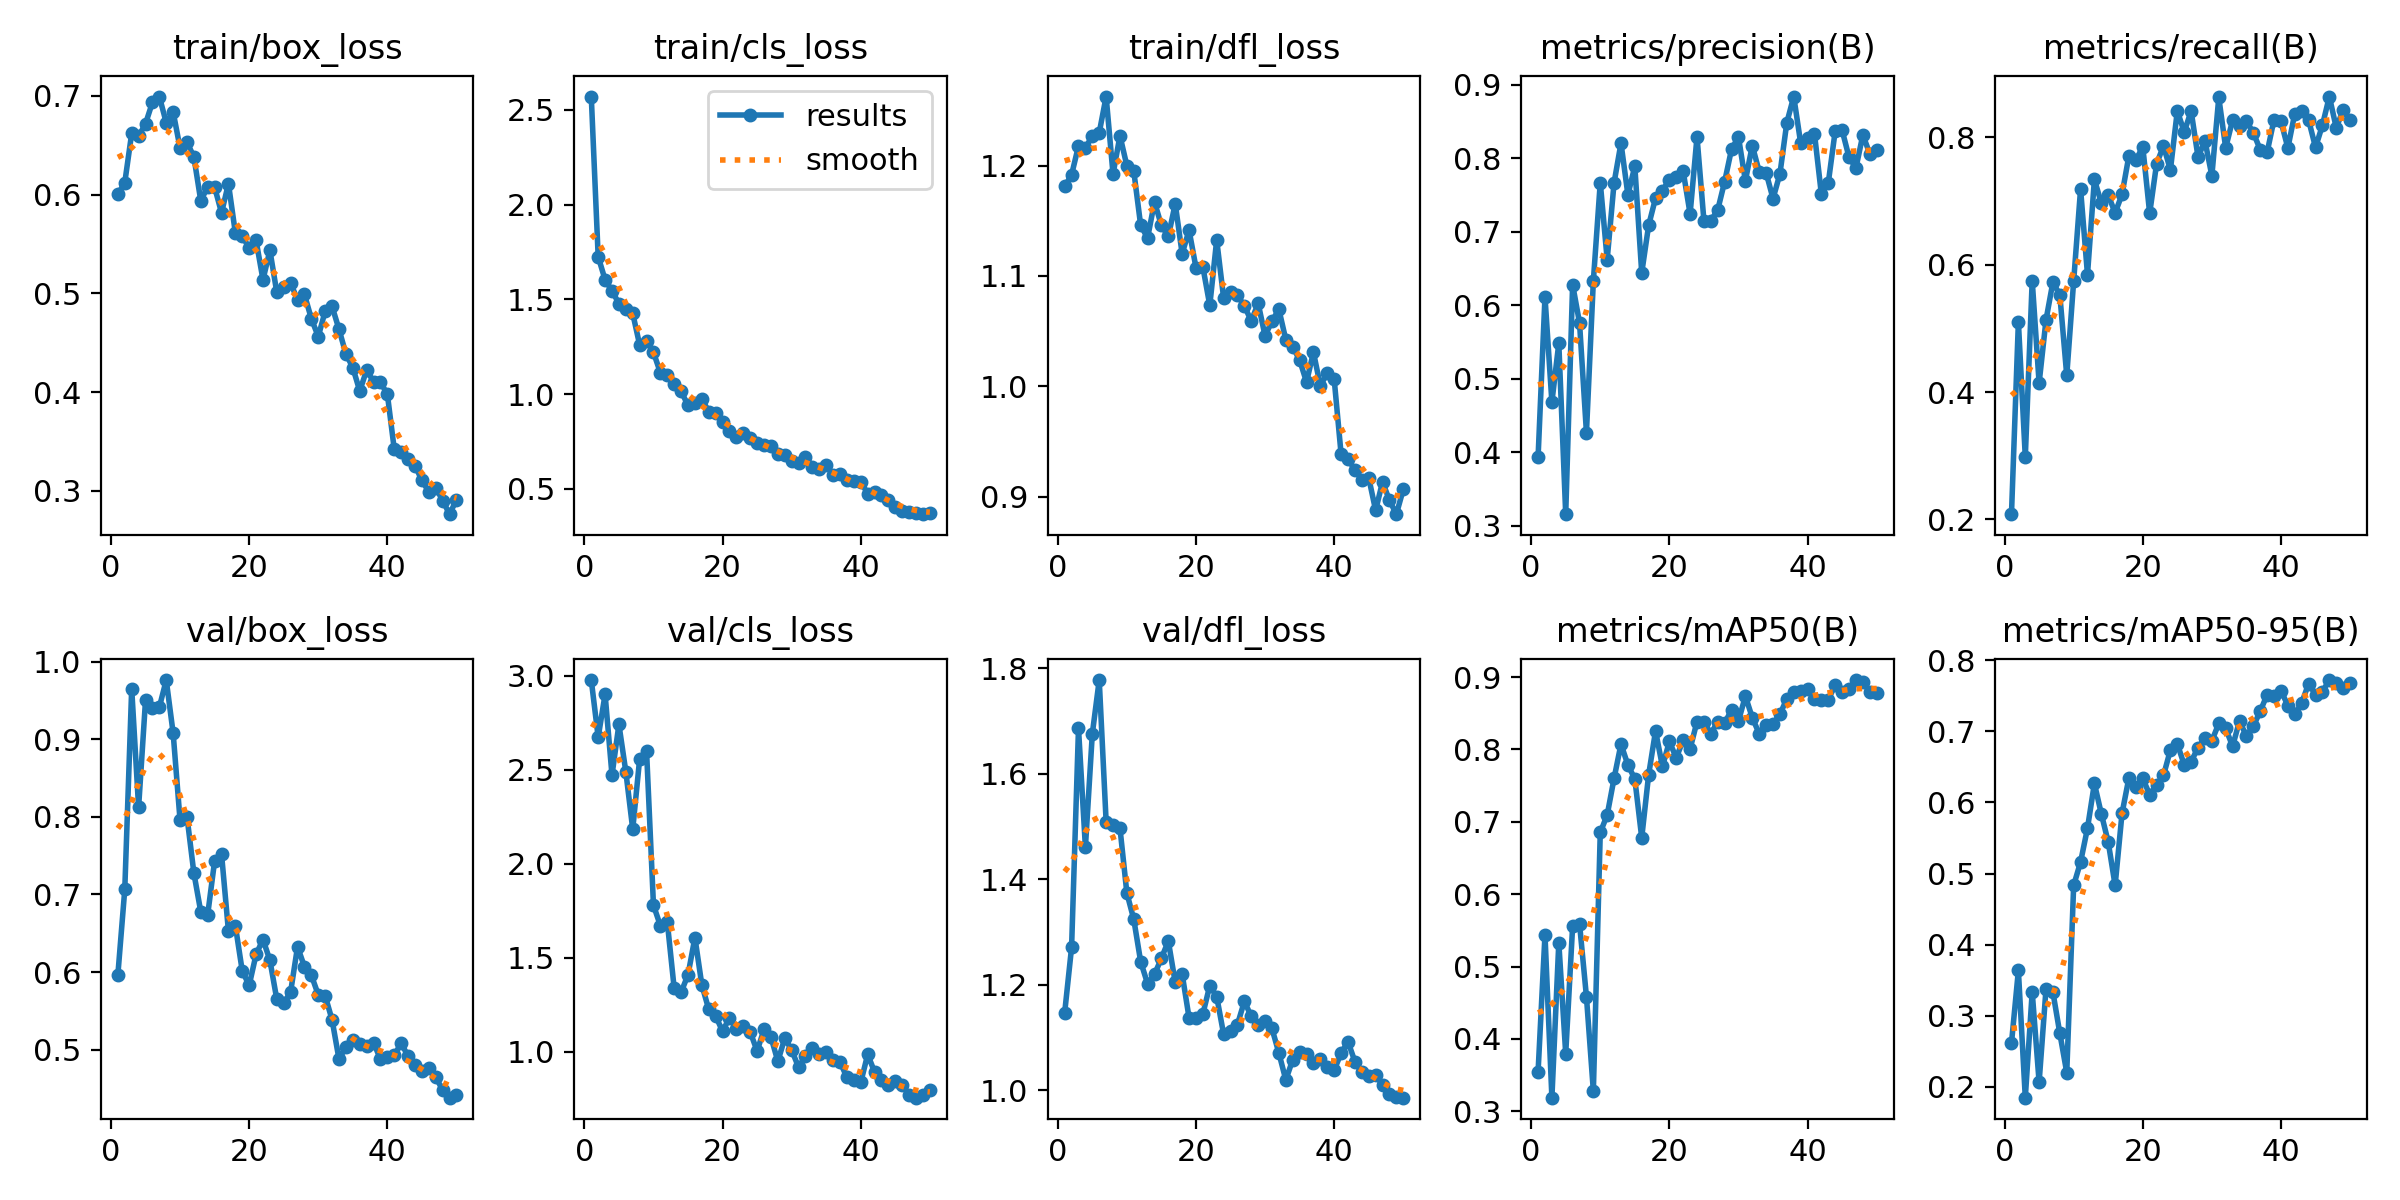

The file beside this chart, header and first rows:
epoch, time, train/box_loss, train/cls_loss, train/dfl_loss, metrics/precision(B), metrics/recall(B), metrics/mAP50(B), metrics/mAP50-95(B), val/box_loss, val/cls_loss, val/dfl_loss, lr/pg0, lr/pg1, lr/pg2
1, 4.422, 0.6004, 2.57, 1.181, 0.393, 0.2083, 0.3545, 0.2613, 0.5966, 2.977, 1.147, 0.0003334, 0.0003334, 0.0003334
2, 8.447, 0.6122, 1.725, 1.192, 0.6115, 0.5102, 0.5439, 0.3636, 0.7066, 2.673, 1.271, 0.0006702, 0.0006702, 0.0006702
3, 12.49, 0.6621, 1.604, 1.218, 0.4683, 0.2979, 0.3189, 0.1847, 0.9654, 2.902, 1.686, 0.0009935, 0.0009935, 0.0009935
4, 16.51, 0.6591, 1.545, 1.216, 0.5483, 0.575, 0.5331, 0.3334, 0.8123, 2.471, 1.461, 0.001303, 0.001303, 0.001303
5, 20.37, 0.6718, 1.478, 1.227, 0.3157, 0.4142, 0.3795, 0.2065, 0.9504, 2.742, 1.676, 0.001538, 0.001538, 0.001538
6, 24.27, 0.6935, 1.448, 1.23, 0.6283, 0.5134, 0.5558, 0.3377, 0.9403, 2.49, 1.778, 0.001505, 0.001505, 0.001505
7, 28.47, 0.6994, 1.426, 1.263, 0.576, 0.5729, 0.5592, 0.333, 0.9414, 2.184, 1.509, 0.001473, 0.001473, 0.001473
8, 32.66, 0.6729, 1.26, 1.192, 0.4268, 0.5521, 0.4583, 0.2751, 0.9765, 2.558, 1.503, 0.001441, 0.001441, 0.001441
9, 36.7, 0.6837, 1.283, 1.227, 0.6332, 0.426, 0.328, 0.22, 0.9079, 2.6, 1.497, 0.001409, 0.001409, 0.001409
10, 40.6, 0.6473, 1.221, 1.2, 0.7671, 0.5742, 0.6853, 0.4834, 0.7955, 1.78, 1.374, 0.001376, 0.001376, 0.001376
11, 44.57, 0.6532, 1.113, 1.195, 0.6623, 0.7188, 0.7094, 0.5162, 0.8004, 1.671, 1.324, 0.001344, 0.001344, 0.001344
12, 48.45, 0.6383, 1.102, 1.146, 0.7668, 0.5844, 0.7602, 0.5638, 0.7276, 1.691, 1.244, 0.001312, 0.001312, 0.001312
13, 52.31, 0.5936, 1.053, 1.135, 0.8207, 0.7337, 0.8074, 0.6267, 0.6775, 1.337, 1.202, 0.001279, 0.001279, 0.001279
14, 56.27, 0.6083, 1.015, 1.167, 0.7503, 0.6968, 0.7786, 0.5841, 0.6741, 1.318, 1.22, 0.001247, 0.001247, 0.001247
15, 60.1, 0.6077, 0.9413, 1.146, 0.7892, 0.7094, 0.7593, 0.5443, 0.7432, 1.41, 1.25, 0.001215, 0.001215, 0.001215
16, 64.88, 0.5816, 0.9524, 1.136, 0.644, 0.6813, 0.678, 0.4833, 0.7523, 1.608, 1.283, 0.001182, 0.001182, 0.001182
17, 68.75, 0.6111, 0.9763, 1.166, 0.7088, 0.7104, 0.7649, 0.5847, 0.6529, 1.356, 1.204, 0.00115, 0.00115, 0.00115
18, 72.63, 0.5614, 0.9076, 1.12, 0.7458, 0.7713, 0.8255, 0.6348, 0.6599, 1.226, 1.22, 0.001118, 0.001118, 0.001118
19, 76.54, 0.5585, 0.8987, 1.141, 0.7561, 0.7638, 0.7764, 0.622, 0.6014, 1.192, 1.137, 0.001085, 0.001085, 0.001085
20, 80.45, 0.5457, 0.8533, 1.108, 0.7712, 0.7853, 0.811, 0.6337, 0.5829, 1.109, 1.136, 0.001053, 0.001053, 0.001053
21, 84.33, 0.5537, 0.8062, 1.108, 0.775, 0.6806, 0.7883, 0.6109, 0.6227, 1.183, 1.145, 0.001021, 0.001021, 0.001021
22, 88.18, 0.5139, 0.7758, 1.073, 0.7823, 0.7583, 0.8132, 0.6246, 0.6419, 1.122, 1.198, 0.0009885, 0.0009885, 0.0009885
23, 92.08, 0.5437, 0.7964, 1.133, 0.7245, 0.7865, 0.8007, 0.638, 0.6152, 1.139, 1.178, 0.0009562, 0.0009562, 0.0009562
24, 96.23, 0.501, 0.7674, 1.08, 0.8292, 0.7488, 0.8385, 0.6739, 0.5648, 1.107, 1.106, 0.0009239, 0.0009239, 0.0009239
25, 100.4, 0.5069, 0.7422, 1.086, 0.7151, 0.8415, 0.8375, 0.6824, 0.5598, 1.005, 1.112, 0.0008916, 0.0008916, 0.0008916
26, 104.6, 0.5108, 0.7329, 1.082, 0.7152, 0.8083, 0.8219, 0.6529, 0.5744, 1.12, 1.124, 0.0008593, 0.0008593, 0.0008593
27, 108.5, 0.4932, 0.7293, 1.073, 0.7299, 0.8412, 0.8379, 0.6573, 0.6326, 1.08, 1.168, 0.000827, 0.000827, 0.000827
28, 112.3, 0.499, 0.6849, 1.059, 0.7683, 0.7688, 0.8366, 0.6773, 0.6068, 0.9506, 1.14, 0.0007947, 0.0007947, 0.0007947
29, 116.2, 0.4744, 0.6798, 1.075, 0.8126, 0.7944, 0.8545, 0.6906, 0.5959, 1.072, 1.124, 0.0007624, 0.0007624, 0.0007624
30, 120.1, 0.4564, 0.6459, 1.046, 0.8291, 0.7396, 0.8391, 0.6867, 0.5706, 1.011, 1.132, 0.0007301, 0.0007301, 0.0007301
31, 124, 0.482, 0.6381, 1.059, 0.7694, 0.8625, 0.8737, 0.7111, 0.5693, 0.9183, 1.117, 0.0006977, 0.0006977, 0.0006977
32, 128, 0.4869, 0.6694, 1.07, 0.8174, 0.7833, 0.8439, 0.7042, 0.5383, 0.9769, 1.07, 0.0006654, 0.0006654, 0.0006654
33, 131.9, 0.4637, 0.6182, 1.042, 0.7818, 0.827, 0.8217, 0.6791, 0.4876, 1.021, 1.02, 0.0006331, 0.0006331, 0.0006331
34, 135.8, 0.4387, 0.6041, 1.036, 0.7805, 0.8177, 0.8335, 0.7145, 0.5033, 0.9879, 1.058, 0.0006008, 0.0006008, 0.0006008
35, 139.8, 0.4249, 0.6251, 1.024, 0.7451, 0.8253, 0.8355, 0.6934, 0.5118, 0.9985, 1.073, 0.0005685, 0.0005685, 0.0005685
36, 143.7, 0.4013, 0.5751, 1.004, 0.779, 0.807, 0.8485, 0.707, 0.5071, 0.9592, 1.069, 0.0005362, 0.0005362, 0.0005362
37, 147.5, 0.4223, 0.5808, 1.031, 0.8487, 0.7806, 0.87, 0.7285, 0.5044, 0.9463, 1.053, 0.0005039, 0.0005039, 0.0005039
38, 151.4, 0.4107, 0.5494, 1, 0.8841, 0.7766, 0.8794, 0.7516, 0.5091, 0.8649, 1.059, 0.0004716, 0.0004716, 0.0004716
39, 155.4, 0.4101, 0.5425, 1.012, 0.8209, 0.8278, 0.8808, 0.7499, 0.4875, 0.8522, 1.045, 0.0004393, 0.0004393, 0.0004393
40, 159.3, 0.3979, 0.5375, 1.007, 0.8275, 0.8249, 0.8836, 0.7573, 0.4903, 0.838, 1.038, 0.000407, 0.000407, 0.000407
41, 165.5, 0.3421, 0.476, 0.9387, 0.8334, 0.7833, 0.8698, 0.7362, 0.4928, 0.9868, 1.07, 0.0003747, 0.0003747, 0.0003747
42, 169.7, 0.3395, 0.4821, 0.9341, 0.7511, 0.8372, 0.8688, 0.7242, 0.5083, 0.8935, 1.092, 0.0003424, 0.0003424, 0.0003424
43, 173.7, 0.3327, 0.4669, 0.924, 0.7668, 0.8417, 0.8684, 0.7401, 0.4914, 0.8513, 1.054, 0.00031, 0.00031, 0.00031
44, 177.6, 0.3258, 0.4419, 0.9154, 0.8374, 0.8271, 0.8896, 0.767, 0.48, 0.8228, 1.034, 0.0002777, 0.0002777, 0.0002777
45, 181.5, 0.3107, 0.404, 0.917, 0.8383, 0.7841, 0.8792, 0.7518, 0.472, 0.8448, 1.028, 0.0002454, 0.0002454, 0.0002454
46, 185.8, 0.2992, 0.3818, 0.8875, 0.8015, 0.8189, 0.8833, 0.756, 0.4767, 0.8265, 1.028, 0.0002131, 0.0002131, 0.0002131
47, 189.7, 0.3034, 0.3768, 0.9133, 0.7869, 0.8639, 0.8959, 0.7722, 0.4642, 0.7713, 1.01, 0.0001808, 0.0001808, 0.0001808
48, 193.5, 0.2903, 0.371, 0.8965, 0.8318, 0.815, 0.8932, 0.7686, 0.4481, 0.757, 0.9927, 0.0001485, 0.0001485, 0.0001485
49, 197.4, 0.2765, 0.3671, 0.884, 0.8064, 0.8427, 0.8793, 0.7612, 0.438, 0.7733, 0.9878, 0.0001162, 0.0001162, 0.0001162
50, 201.2, 0.2911, 0.3712, 0.9064, 0.811, 0.8271, 0.8779, 0.7674, 0.441, 0.7958, 0.9859, 8.38832e-05, 8.38832e-05, 8.38832e-05
